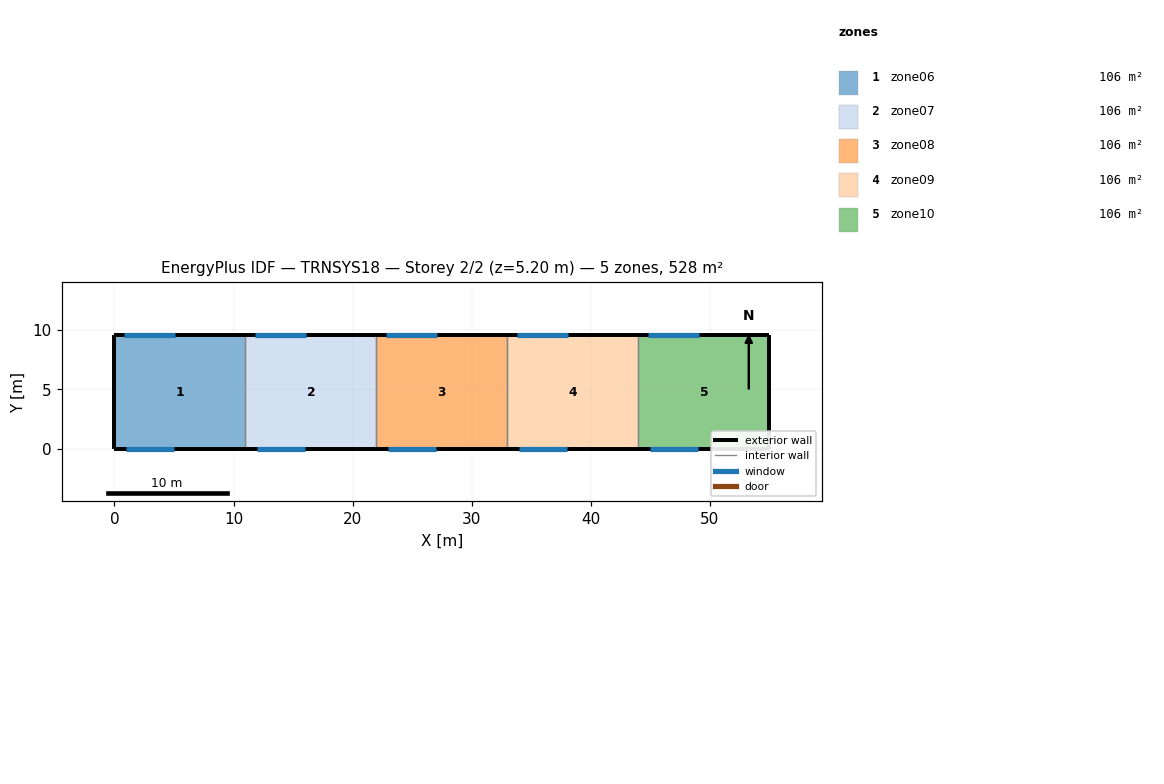
=== STOREY PLAN SPEC (per zone: floor XY polygon, exterior-wall plan segments, windows/doors) ===
zone 1: zone06  (105.6 m²)
  floor: (0.00, 0.00) (0.00, 9.60) (11.00, 9.60) (11.00, 0.00)
  exterior wall: (0.00, 9.60) – (0.00, 0.00)  [9.6 m]
  exterior wall: (11.00, 9.60) – (0.00, 9.60)  [11.0 m]
    window: (0.80, 9.60) – (5.10, 9.60)  [8.6 m²]
  exterior wall: (0.00, 0.00) – (11.00, 0.00)  [11.0 m]
    window: (1.00, 0.00) – (5.00, 0.00)  [5.6 m²]
  interior walls: 1
zone 2: zone07  (105.6 m²)
  floor: (11.00, 0.00) (11.00, 9.60) (22.00, 9.60) (22.00, 0.00)
  exterior wall: (22.00, 9.60) – (11.00, 9.60)  [11.0 m]
    window: (11.80, 9.60) – (16.10, 9.60)  [8.6 m²]
  exterior wall: (11.00, 0.00) – (22.00, 0.00)  [11.0 m]
    window: (12.00, 0.00) – (16.00, 0.00)  [5.6 m²]
  interior walls: 2
zone 3: zone08  (105.6 m²)
  floor: (22.00, 0.00) (22.00, 9.60) (33.00, 9.60) (33.00, 0.00)
  exterior wall: (33.00, 9.60) – (22.00, 9.60)  [11.0 m]
    window: (22.80, 9.60) – (27.10, 9.60)  [8.6 m²]
  exterior wall: (22.00, 0.00) – (33.00, 0.00)  [11.0 m]
    window: (23.00, 0.00) – (27.00, 0.00)  [5.6 m²]
  interior walls: 2
zone 4: zone09  (105.6 m²)
  floor: (33.00, 0.00) (33.00, 9.60) (44.00, 9.60) (44.00, 0.00)
  exterior wall: (44.00, 9.60) – (33.00, 9.60)  [11.0 m]
    window: (33.80, 9.60) – (38.10, 9.60)  [8.6 m²]
  exterior wall: (33.00, 0.00) – (44.00, 0.00)  [11.0 m]
    window: (34.00, 0.00) – (38.00, 0.00)  [5.6 m²]
  interior walls: 2
zone 5: zone10  (105.6 m²)
  floor: (44.00, 0.00) (44.00, 9.60) (55.00, 9.60) (55.00, 0.00)
  exterior wall: (55.00, 9.60) – (55.00, 0.00)  [9.6 m]
  exterior wall: (55.00, 9.60) – (44.00, 9.60)  [11.0 m]
    window: (44.80, 9.60) – (49.10, 9.60)  [8.6 m²]
  exterior wall: (44.00, 0.00) – (55.00, 0.00)  [11.0 m]
    window: (45.00, 0.00) – (49.00, 0.00)  [5.6 m²]
  interior walls: 1

=== DERIVED (storey summary) ===
Building: TRNSYS18
Storey: 2 of 2  (floor level z = 5.20 m)
Storey gross floor area: 528.0 m²
Zones on this storey: 5
  - zone06: floor 105.6 m²; exterior wall 31.6 m (164.3 m²); 2 window(s) 14.2 m²; WWR 8.6%
  - zone07: floor 105.6 m²; exterior wall 22.0 m (114.4 m²); 2 window(s) 14.2 m²; WWR 12.4%
  - zone08: floor 105.6 m²; exterior wall 22.0 m (114.4 m²); 2 window(s) 14.2 m²; WWR 12.4%
  - zone09: floor 105.6 m²; exterior wall 22.0 m (114.4 m²); 2 window(s) 14.2 m²; WWR 12.4%
  - zone10: floor 105.6 m²; exterior wall 31.6 m (164.3 m²); 2 window(s) 14.2 m²; WWR 8.6%
Zone adjacency: (none detected)